Run: headless pygame with SDL's dummy video driver; simulated clock (each Clock.tick advances the game by its frame time, no real sleeping); random seed 0; keys injected as events and as key.get_pressed() state; no mouse input; restart key SPACE tapped at the start of phases 3 and 4.
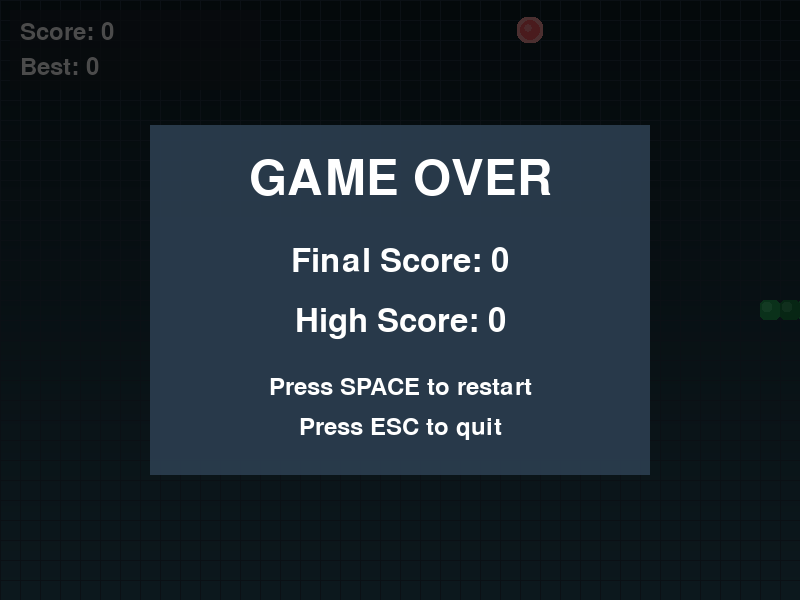
Frame 1 of 4 · flips 1–60 · no input
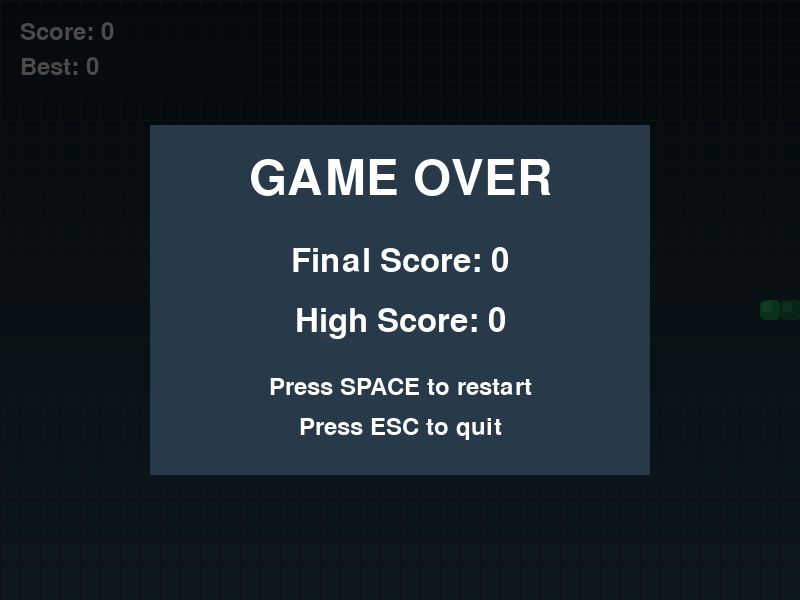
Frame 2 of 4 · flips 61–180 · tapped SPACE, RETURN · held RIGHT (→), D
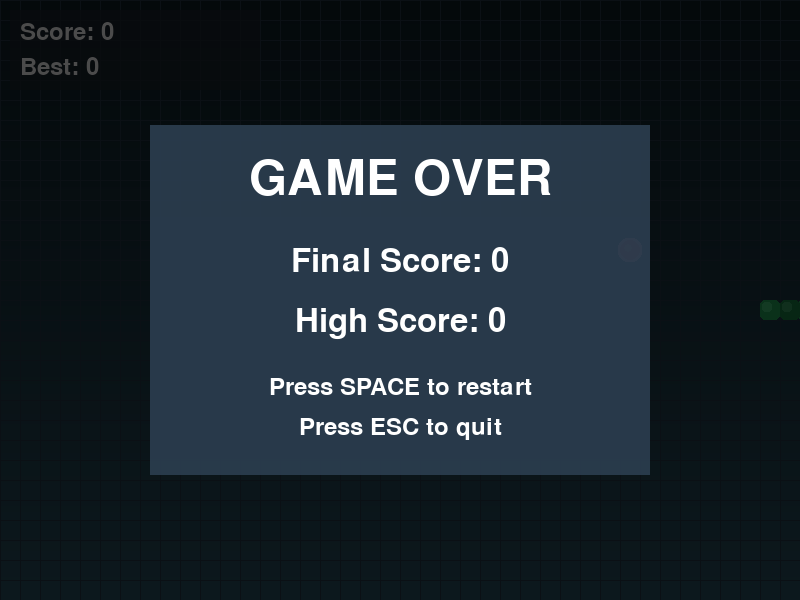
Frame 3 of 4 · flips 181–300 · tapped SPACE · held DOWN (↓), S
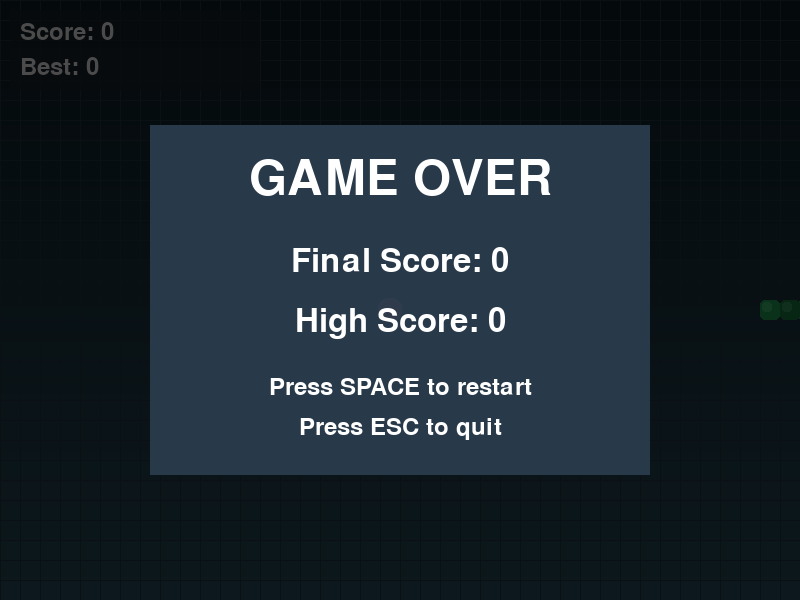
Frame 4 of 4 · flips 301–420 · tapped SPACE · held LEFT (←), A, UP (↑), W

The pygame program that drew these frames:

import pygame 
import random
import sys
from enum import Enum

pygame.init()

SCREEN_WIDTH=800
SCREEN_HEIGHT=600
BLOCK_SIZE=20
GAME_SPEED=10

class Colors:
    BG_TOP = (15, 32, 39)
    BG_BOTTOM = (44, 83, 100)

    #Snake Colors
    SNAKE_HEAD = (46, 213, 115) 
    SNAKE_BODY_1 = (34, 166, 90) 
    SNAKE_BODY_2 = (25, 130, 70)

    FOOD_COLOR = (252, 92, 101)
    FOOD_GLOW = (255, 159, 165)

    # UI
    TEXT_COLOR = (255, 255, 255) 
    SCORE_BG = (30, 39, 46, 180)     
    GAME_OVER_BG = (44, 62, 80, 230)

    GRID_COLOR = (40, 55, 71)


pygame.font.init()
FONT_LARGE = pygame.font.Font(None, 72)
FONT_MEDIUM = pygame.font.Font(None, 48)
FONT_SMALL = pygame.font.Font(None, 36)

class Direction(Enum):
    UP = 1
    DOWN = 2
    LEFT = 3
    RIGHT = 4


def draw_gradient_background(screen):
    for y in range(SCREEN_HEIGHT):
        ratio = y / SCREEN_HEIGHT
        
        r = int(Colors.BG_TOP[0] * (1 - ratio) + Colors.BG_BOTTOM[0] * ratio)
        g = int(Colors.BG_TOP[1] * (1 - ratio) + Colors.BG_BOTTOM[1] * ratio)
        b = int(Colors.BG_TOP[2] * (1 - ratio) + Colors.BG_BOTTOM[2] * ratio)
        
        pygame.draw.line(screen, (r, g, b), (0, y), (SCREEN_WIDTH, y))

def draw_grid(screen):
    for x in range(0, SCREEN_WIDTH, BLOCK_SIZE):
        pygame.draw.line(screen, Colors.GRID_COLOR, (x, 0), (x, SCREEN_HEIGHT), 1)
    
    for y in range(0, SCREEN_HEIGHT, BLOCK_SIZE):
        pygame.draw.line(screen, Colors.GRID_COLOR, (0, y), (SCREEN_WIDTH, y), 1)

def draw_rounded_rect(surface, color, rect, corner_radius):
    pygame.draw.rect(surface, color, rect, border_radius=corner_radius)


class Snake:
    def __init__(self):
        """Initialize snake in the center"""
        # Starting position (center of screen)
        start_x = SCREEN_WIDTH // 2
        start_y = SCREEN_HEIGHT // 2
        
        # Snake body (list of positions)
        self.body = [
            [start_x, start_y],
            [start_x - BLOCK_SIZE, start_y],
            [start_x - (2 * BLOCK_SIZE), start_y]
        ]
        
        self.direction = Direction.RIGHT
        self.grow = False  # Flag to grow snake
    
    def get_head(self):
        """Return head position"""
        return self.body[0]
    
    def move(self, new_direction):
        """Move snake in given direction"""
        # Prevent 180-degree turns
        if new_direction == Direction.UP and self.direction != Direction.DOWN:
            self.direction = new_direction
        elif new_direction == Direction.DOWN and self.direction != Direction.UP:
            self.direction = new_direction
        elif new_direction == Direction.LEFT and self.direction != Direction.RIGHT:
            self.direction = new_direction
        elif new_direction == Direction.RIGHT and self.direction != Direction.LEFT:
            self.direction = new_direction
        
        # Calculate new head position
        head = self.get_head().copy()
        
        if self.direction == Direction.UP:
            head[1] -= BLOCK_SIZE
        elif self.direction == Direction.DOWN:
            head[1] += BLOCK_SIZE
        elif self.direction == Direction.LEFT:
            head[0] -= BLOCK_SIZE
        elif self.direction == Direction.RIGHT:
            head[0] += BLOCK_SIZE
        
        # Add new head
        self.body.insert(0, head)
        
        # Remove tail unless growing
        if not self.grow:
            self.body.pop()
        else:
            self.grow = False
    
    def grow_snake(self):
        """Mark snake to grow on next move"""
        self.grow = True
    
    def check_collision(self):
        """Check if snake collided with walls or itself"""
        head = self.get_head()
        
        # Wall collision
        if (head[0] < 0 or head[0] >= SCREEN_WIDTH or
            head[1] < 0 or head[1] >= SCREEN_HEIGHT):
            return True
        
        if head in self.body[1:]:
            return True
        
        return False
    
    def draw(self, screen):
        for i, segment in enumerate(self.body):
            # Head is brightest
            if i == 0:
                color = Colors.SNAKE_HEAD
                # Draw head with slight glow effect
                glow_rect = pygame.Rect(
                    segment[0] - 2, segment[1] - 2,
                    BLOCK_SIZE + 4, BLOCK_SIZE + 4
                )
                pygame.draw.rect(screen, Colors.SNAKE_BODY_1, glow_rect, border_radius=6)
            else:
                if i % 2 == 0:
                    color = Colors.SNAKE_BODY_1
                else:
                    color = Colors.SNAKE_BODY_2
            
            rect = pygame.Rect(segment[0], segment[1], BLOCK_SIZE, BLOCK_SIZE)
            pygame.draw.rect(screen, color, rect, border_radius=5)
            
            highlight = pygame.Rect(
                segment[0] + 2, segment[1] + 2,
                BLOCK_SIZE - 10, BLOCK_SIZE - 10
            )
            highlight_color = tuple(min(c + 30, 255) for c in color)
            pygame.draw.rect(screen, highlight_color, highlight, border_radius=3)


class Food:
    def __init__(self):
        """Initialize food at random position"""
        self.position = [0, 0]
        self.pulse = 0  # For pulsing animation
        self.respawn()
    
    def respawn(self, snake_body=None):
        while True:
            self.position = [
                random.randint(0, (SCREEN_WIDTH - BLOCK_SIZE) // BLOCK_SIZE) * BLOCK_SIZE,
                random.randint(0, (SCREEN_HEIGHT - BLOCK_SIZE) // BLOCK_SIZE) * BLOCK_SIZE
            ]
            
            # Make sure food doesn't spawn on snake
            if snake_body is None or self.position not in snake_body:
                break
        
    def draw(self, screen):
        # Pulsing animation
        self.pulse += 0.1
        pulse_size = int(2 * abs(pygame.math.Vector2(1, 0).rotate(self.pulse * 10).x))
        
        # Outer glow
        glow_rect = pygame.Rect(
            self.position[0] - pulse_size - 2,
            self.position[1] - pulse_size - 2,
            BLOCK_SIZE + (pulse_size * 2) + 4,
            BLOCK_SIZE + (pulse_size * 2) + 4
        )
        pygame.draw.rect(screen, Colors.FOOD_GLOW, glow_rect, border_radius=BLOCK_SIZE // 2)
        
        # Main food circle
        food_rect = pygame.Rect(
            self.position[0], self.position[1],
            BLOCK_SIZE, BLOCK_SIZE
        )
        pygame.draw.rect(screen, Colors.FOOD_COLOR, food_rect, border_radius=BLOCK_SIZE // 2)
        
        # Inner shine
        shine_rect = pygame.Rect(
            self.position[0] + 4, self.position[1] + 4,
            BLOCK_SIZE - 12, BLOCK_SIZE - 12
        )
        shine_color = tuple(min(c + 50, 255) for c in Colors.FOOD_COLOR)
        pygame.draw.rect(screen, shine_color, shine_rect, border_radius=BLOCK_SIZE // 2)



class SnakeGame:
    def __init__(self):
        self.screen = pygame.display.set_mode((SCREEN_WIDTH, SCREEN_HEIGHT))
        pygame.display.set_caption('🐍 Beautiful Snake Game')
        self.clock = pygame.time.Clock()
        
        # Game objects
        self.snake = Snake()
        self.food = Food()
        self.food.respawn(self.snake.body)
        
        # Game state
        self.score = 0
        self.high_score = 0
        self.game_over = False
        self.paused = False
    
    def reset(self):
        """Reset game to start new round"""
        self.snake = Snake()
        self.food = Food()
        self.score = 0
        self.game_over = False
        self.paused = False
    
    def handle_input(self):
        """Process keyboard input"""
        for event in pygame.event.get():
            if event.type == pygame.QUIT:
                pygame.quit()
                sys.exit()
            
            if event.type == pygame.KEYDOWN:
                if self.game_over:
                    if event.key == pygame.K_SPACE:
                        self.reset()
                    elif event.key == pygame.K_ESCAPE:
                        pygame.quit()
                        sys.exit()
                else:
                    # Movement controls
                    if event.key == pygame.K_UP or event.key == pygame.K_w:
                        self.snake.move(Direction.UP)
                    elif event.key == pygame.K_DOWN or event.key == pygame.K_s:
                        self.snake.move(Direction.DOWN)
                    elif event.key == pygame.K_LEFT or event.key == pygame.K_a:
                        self.snake.move(Direction.LEFT)
                    elif event.key == pygame.K_RIGHT or event.key == pygame.K_d:
                        self.snake.move(Direction.RIGHT)
                    elif event.key == pygame.K_SPACE:
                        self.paused = not self.paused
                    elif event.key == pygame.K_ESCAPE:
                        pygame.quit()
                        sys.exit()
    
    def update(self):
        if self.game_over or self.paused:
            return
        
        # Move snake
        self.snake.move(self.snake.direction)
        
        # Get head position
        head = self.snake.get_head()
        
        # Check collision with food (compare x and y coordinates)
        if head[0] == self.food.position[0] and head[1] == self.food.position[1]:
            # Food eaten!
            self.score += 2
            self.snake.grow_snake()
            self.food.respawn(self.snake.body)
            
            # Update high score
            if self.score > self.high_score:
                self.high_score = self.score
        
        # Check collision with walls or self
        if self.snake.check_collision():
            self.game_over = True
    
    def draw_ui(self):
        """Draw score and UI elements"""
        # Score panel (top-left)
        panel_width = 250
        panel_height = 80
        panel = pygame.Surface((panel_width, panel_height), pygame.SRCALPHA)
        panel.fill(Colors.SCORE_BG)
        
        # Draw score text
        score_text = FONT_SMALL.render(f'Score: {self.score}', True, Colors.TEXT_COLOR)
        high_score_text = FONT_SMALL.render(f'Best: {self.high_score}', True, Colors.TEXT_COLOR)
        
        panel.blit(score_text, (10, 10))
        panel.blit(high_score_text, (10, 45))
        
        self.screen.blit(panel, (10, 10))
        
        # Pause indicator
        if self.paused:
            pause_text = FONT_LARGE.render('PAUSED', True, Colors.TEXT_COLOR)
            text_rect = pause_text.get_rect(center=(SCREEN_WIDTH // 2, SCREEN_HEIGHT // 2))
            
            # Semi-transparent background
            overlay = pygame.Surface((SCREEN_WIDTH, SCREEN_HEIGHT), pygame.SRCALPHA)
            overlay.fill((0, 0, 0, 128))
            self.screen.blit(overlay, (0, 0))
            
            self.screen.blit(pause_text, text_rect)
    
    def draw_game_over(self):
        """Draw game over screen"""
        # Semi-transparent overlay
        overlay = pygame.Surface((SCREEN_WIDTH, SCREEN_HEIGHT), pygame.SRCALPHA)
        overlay.fill((0, 0, 0, 180))
        self.screen.blit(overlay, (0, 0))
        
        # Game Over panel
        panel_width = 500
        panel_height = 350
        panel = pygame.Surface((panel_width, panel_height), pygame.SRCALPHA)
        panel.fill(Colors.GAME_OVER_BG)
        
        # Text
        game_over_text = FONT_LARGE.render('GAME OVER', True, Colors.TEXT_COLOR)
        score_text = FONT_MEDIUM.render(f'Final Score: {self.score}', True, Colors.TEXT_COLOR)
        high_score_text = FONT_MEDIUM.render(f'High Score: {self.high_score}', True, Colors.TEXT_COLOR)
        restart_text = FONT_SMALL.render('Press SPACE to restart', True, Colors.TEXT_COLOR)
        quit_text = FONT_SMALL.render('Press ESC to quit', True, Colors.TEXT_COLOR)
        
        # Position text on panel
        panel.blit(game_over_text, (panel_width // 2 - game_over_text.get_width() // 2, 30))
        panel.blit(score_text, (panel_width // 2 - score_text.get_width() // 2, 120))
        panel.blit(high_score_text, (panel_width // 2 - high_score_text.get_width() // 2, 180))
        panel.blit(restart_text, (panel_width // 2 - restart_text.get_width() // 2, 250))
        panel.blit(quit_text, (panel_width // 2 - quit_text.get_width() // 2, 290))
        
        # Draw panel centered
        panel_x = (SCREEN_WIDTH - panel_width) // 2
        panel_y = (SCREEN_HEIGHT - panel_height) // 2
        self.screen.blit(panel, (panel_x, panel_y))
    
    def draw(self):
        """Draw everything"""
        # Background
        draw_gradient_background(self.screen)
        draw_grid(self.screen)
        
        # Game objects
        self.food.draw(self.screen)
        self.snake.draw(self.screen)
        
        # UI
        self.draw_ui()
        
        # Game over screen
        if self.game_over:
            self.draw_game_over()
        
        pygame.display.flip()
    
    def run(self):
        """Main game loop"""
        while True:
            self.handle_input()
            self.update()
            self.draw()
            self.clock.tick(GAME_SPEED)

if __name__ == '__main__':
    game = SnakeGame()
    game.run()
